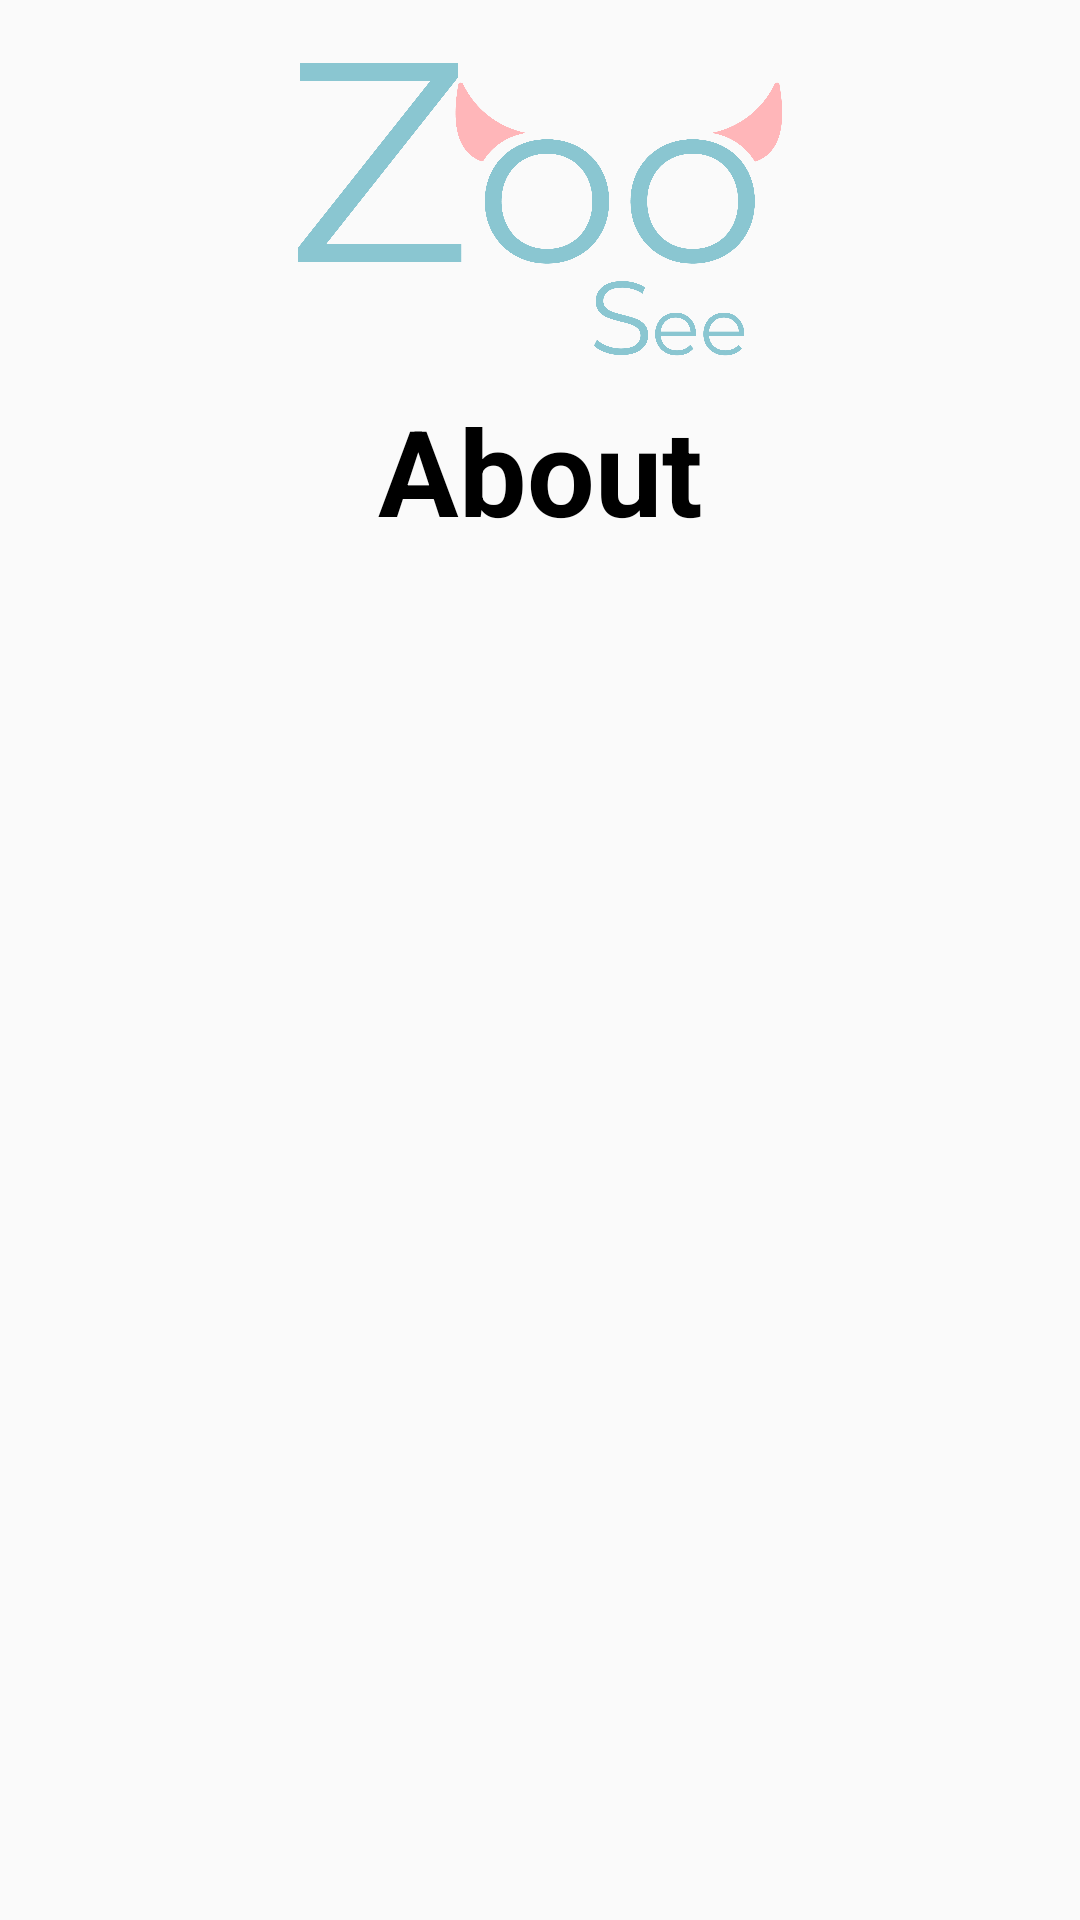

Produce the Android XML layout that renders to this screen, including the resource entries it uses.
<!-- AndroidManifest.xml: application theme AppTheme -->
<!-- res/layout/activity_get_all_users.xml -->
<?xml version="1.0" encoding="utf-8"?>
<LinearLayout xmlns:android="http://schemas.android.com/apk/res/android"
    xmlns:tools="http://schemas.android.com/tools"
    android:layout_width="match_parent"
    android:layout_height="match_parent"
    android:orientation="vertical"
    tools:context=".GetAllUsersActivity">

    <ImageView
        android:layout_width="match_parent"
        android:layout_height="120dp"
        android:paddingTop="20dp"
        android:src="@drawable/logo"/>

    <TextView
        android:layout_width="match_parent"
        android:layout_height="wrap_content"
        android:layout_marginTop="10dp"
        android:gravity="center"
        android:text="About"
        android:textColor="#000"
        android:textSize="40sp"
        android:textStyle="bold" />

    <ListView
        android:layout_width="match_parent"
        android:layout_height="match_parent"
        android:id="@+id/lv">


    </ListView>

</LinearLayout>
<!-- resources referenced by this layout -->
<resources>
  <!-- drawable logo: png bitmap (drawable, 92331 bytes) -->
  <style name="AppTheme" parent="Theme.AppCompat.Light.NoActionBar">
          
          <item name="colorPrimary">@color/colorBlueLight</item>
          <item name="colorPrimaryDark">@color/colorBlueNavy</item>
          <item name="colorAccent">@color/colorRedNavy</item>
      </style>
  <color name="colorBlueLight">#BBDED6</color>
  <color name="colorBlueNavy">#8AC6D1</color>
  <color name="colorRedNavy">#FFB6B9</color>
</resources>
